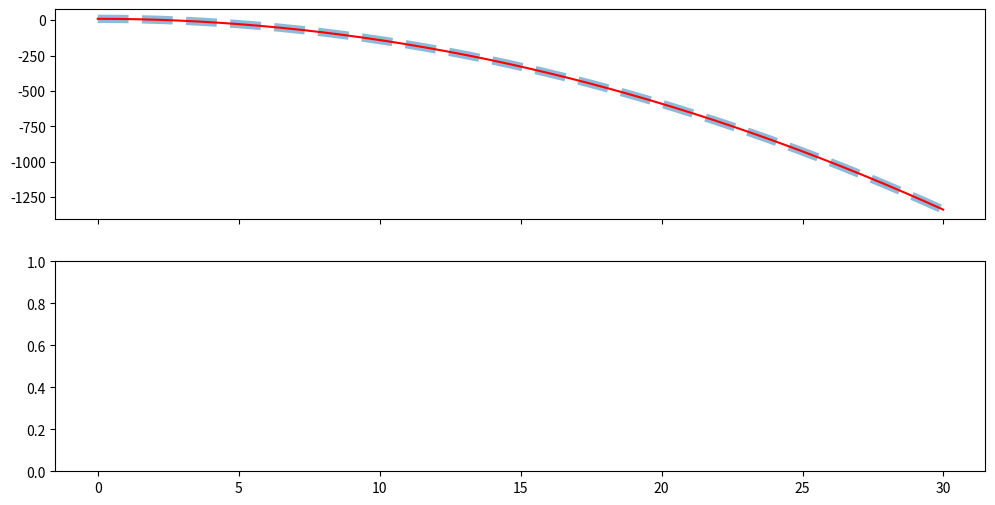

Generate this figure with matplotlib: (Note: this script raises an exception after producing the figure.)
# %%

import numpy as np
import numpy.linalg as la
from matplotlib import pyplot as plt

# %%


class ExplicitRungeKutta:
    """
    Initialize this class by giving the number of stages s, the Runge-Kutta matrix,
    which must be a s by s numpy array, with zeros filling the unneeded entries,
    and two arrays of coefficients, c and b, of length s.
    It yields an object capable of solving an IVP using an RK method with the
    given parameters. To solve such an IVP, use the method `solve`.
    """

    def __init__(self, s: int, A: np.array, c: np.array, b: np.array):
        self.s = s
        self.A = A
        self.c = c
        self.b = b
        # self.ks = lambda f, t, y, h: self.yield_ks(f, t, y, h)

    def yield_ks(self, f, t_n, y_n, h):
        dim = len(y_n)
        # print(dim)
        ks = np.zeros((dim, self.s))
        # print(ks[:, 0])
        ks[:, 0] = f(
            t_n + self.c[0] * h, y_n + h * np.sum(ks[:, :0] * self.A[0][:1], axis=1)
        )
        for s in range(1, self.s):
            # print(ks[:, :s], self.A[s][:s])
            ks[:, s] = f(
                t_n + self.c[s] * h,
                y_n + h * np.sum(ks[:, :s] * self.A[s][:s], axis=1),
            )
        return ks

    def y(self, f, t_n, y_n, h):
        ks = self.yield_ks(f, t_n, y_n, h)
        return y_n + h * np.sum(self.b * ks, axis=1)

    def solve(self, f, t0, tf, y0, h):
        """
        Use this method to solve an IVP.

        Args:
            f (function): the function f(t, y)
            t0 (float): the initial point of the solution's interval
            tf (float): the endpoint of the solution's interval
            y0 (float): the value of y(t) at t0
            h (float): the size of the step to be used

        Returns:
            (ts, ys) (tuple): returns a tuple of numpy arrays,
            the first entry being the array of t_n's and the second
            the array of the corresponding y_n's.

        """
        ys = [y0]
        interval = np.arange(t0, tf, h)

        y = lambda t_n, y_n: self.y(f, t_n, y_n, h)

        for t_n in interval[1:]:
            ys.append(y(t_n, ys[-1]))

        return interval, np.array(ys)


class RK4(ExplicitRungeKutta):
    """
    Initializes the general class `ExplicitRungeKutta` with the parameters for
    the classic RK4 method. No arguments are needed.
    """

    def __init__(self):
        super().__init__(
            s=4,
            A=np.array([[0, 0, 0, 0], [0.5, 0, 0, 0], [0, 0.5, 0, 0], [0, 0, 1, 0]]),
            c=np.array([0, 0.5, 0.5, 1]),
            b=np.array([1 / 6, 1 / 3, 1 / 3, 1 / 6]),
        )


# %%


def F(t, y):
    return np.array([-np.exp(3 * t) * y[0]])


def F(t, y):
    return np.array([-3 * t])


y0 = np.array([10])
t0 = 0
tf = 30
h = 0.01
rk4 = RK4()
# %%

ts, ys = rk4.solve(F, t0, tf, y0, h)

# %%


sol = lambda t: -3 * (t ** 2) / 2 + 10
analytical_solution = sol(ts)
fig, ax = plt.subplots(2, 1, figsize=(12, 6), sharex=True)
ax[0].plot(ts, ys[:, 0], color="C0", lw=6, ls="--", label="Position (rk4)", alpha=0.5)
ax[0].plot(ts, analytical_solution, color="r", label="Analytical Solution")
ax[1].plot(ts, ys[:, 1], color="C1", lw=6, alpha=0.5, ls="--", label="Velocity (rk4)")
ax[0].legend(loc="upper center")
ax[1].legend(loc="upper center")
ax[-1].set_xlabel("time")

fig


# %%
